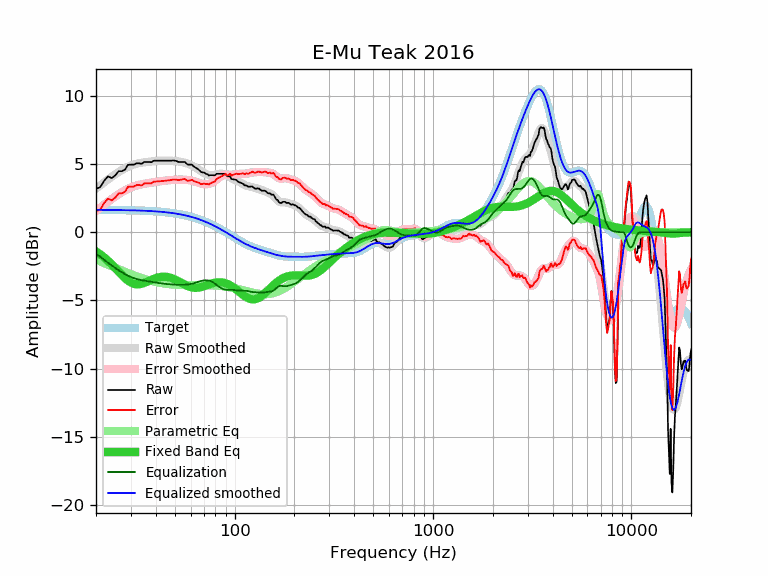

The data file committed next to this chart (first rows):
frequency, raw, error, smoothed, error_smoothed, equalization, parametric_eq, equalized_raw, equalized_smoothed, target
20, 3.18, 1.54, 3.19, 1.55, -1.55, -1.41, 1.63, 1.64, 1.64
21, 3.30, 1.66, 3.43, 1.80, -1.80, -1.62, 1.51, 1.64, 1.64
22, 3.78, 2.15, 3.66, 2.02, -2.02, -1.85, 1.76, 1.64, 1.64
23, 4.09, 2.46, 3.87, 2.24, -2.24, -2.09, 1.85, 1.63, 1.63
24, 3.97, 2.34, 4.07, 2.43, -2.43, -2.35, 1.54, 1.63, 1.63
25, 4.16, 2.53, 4.24, 2.62, -2.62, -2.62, 1.54, 1.63, 1.63
26, 4.47, 2.85, 4.41, 2.78, -2.78, -2.89, 1.69, 1.62, 1.62
27, 4.47, 2.85, 4.55, 2.93, -2.93, -3.14, 1.54, 1.62, 1.62
28, 4.59, 2.97, 4.68, 3.07, -3.07, -3.36, 1.52, 1.62, 1.62
29, 4.94, 3.33, 4.80, 3.18, -3.18, -3.55, 1.76, 1.61, 1.61
30, 4.95, 3.34, 4.89, 3.28, -3.28, -3.69, 1.67, 1.61, 1.61
31, 4.95, 3.35, 4.96, 3.36, -3.36, -3.78, 1.59, 1.60, 1.60
32, 5.05, 3.45, 5.02, 3.42, -3.42, -3.82, 1.63, 1.60, 1.60
33, 5.05, 3.46, 5.06, 3.47, -3.47, -3.81, 1.58, 1.59, 1.59
34, 5.01, 3.43, 5.10, 3.51, -3.51, -3.78, 1.50, 1.58, 1.58
35, 5.15, 3.58, 5.12, 3.55, -3.55, -3.72, 1.60, 1.58, 1.58
36, 5.15, 3.58, 5.15, 3.58, -3.58, -3.64, 1.57, 1.57, 1.57
37, 5.15, 3.59, 5.17, 3.61, -3.61, -3.57, 1.54, 1.56, 1.56
38, 5.13, 3.58, 5.19, 3.64, -3.64, -3.49, 1.49, 1.55, 1.55
39, 5.24, 3.70, 5.20, 3.66, -3.66, -3.42, 1.58, 1.54, 1.54
40, 5.24, 3.71, 5.22, 3.69, -3.69, -3.36, 1.55, 1.53, 1.53
41, 5.24, 3.72, 5.23, 3.71, -3.71, -3.32, 1.53, 1.52, 1.52
42, 5.24, 3.74, 5.24, 3.73, -3.73, -3.28, 1.51, 1.51, 1.51
43, 5.24, 3.75, 5.25, 3.75, -3.75, -3.27, 1.49, 1.49, 1.49
44, 5.24, 3.76, 5.25, 3.77, -3.77, -3.26, 1.47, 1.48, 1.48
45, 5.24, 3.78, 5.25, 3.79, -3.79, -3.27, 1.45, 1.46, 1.46
46, 5.24, 3.79, 5.25, 3.80, -3.80, -3.29, 1.44, 1.45, 1.45
47, 5.24, 3.81, 5.25, 3.81, -3.81, -3.32, 1.43, 1.43, 1.43
48, 5.24, 3.83, 5.24, 3.83, -3.83, -3.36, 1.42, 1.42, 1.42
49, 5.26, 3.86, 5.23, 3.84, -3.84, -3.41, 1.42, 1.40, 1.40
50, 5.24, 3.86, 5.22, 3.84, -3.84, -3.46, 1.40, 1.38, 1.38
51, 5.21, 3.85, 5.21, 3.85, -3.85, -3.52, 1.36, 1.36, 1.36
52, 5.15, 3.81, 5.19, 3.85, -3.85, -3.58, 1.30, 1.34, 1.34
53, 5.15, 3.83, 5.17, 3.86, -3.86, -3.65, 1.29, 1.32, 1.32
54, 5.15, 3.86, 5.15, 3.86, -3.86, -3.72, 1.30, 1.29, 1.29
55, 5.15, 3.88, 5.12, 3.85, -3.85, -3.78, 1.30, 1.27, 1.27
56, 5.15, 3.91, 5.09, 3.85, -3.85, -3.84, 1.30, 1.25, 1.25
57, 5.05, 3.83, 5.06, 3.84, -3.84, -3.90, 1.21, 1.22, 1.22
58, 4.95, 3.76, 5.02, 3.83, -3.83, -3.95, 1.12, 1.19, 1.19
59, 4.95, 3.78, 4.98, 3.81, -3.81, -3.99, 1.14, 1.17, 1.17
60, 4.95, 3.81, 4.93, 3.80, -3.80, -4.02, 1.16, 1.14, 1.14
61, 4.95, 3.84, 4.88, 3.77, -3.77, -4.05, 1.18, 1.11, 1.11
62, 4.83, 3.75, 4.83, 3.75, -3.75, -4.07, 1.08, 1.08, 1.08
63, 4.76, 3.71, 4.77, 3.72, -3.72, -4.08, 1.05, 1.05, 1.05
64, 4.70, 3.68, 4.70, 3.68, -3.68, -4.08, 1.02, 1.02, 1.02
65, 4.65, 3.66, 4.64, 3.65, -3.65, -4.07, 1.00, 0.99, 0.99
66, 4.57, 3.62, 4.57, 3.62, -3.62, -4.05, 0.95, 0.95, 0.95
67, 4.48, 3.56, 4.51, 3.59, -3.59, -4.04, 0.89, 0.92, 0.92
68, 4.40, 3.52, 4.45, 3.56, -3.56, -4.01, 0.84, 0.88, 0.88
69, 4.38, 3.53, 4.39, 3.54, -3.54, -3.98, 0.84, 0.85, 0.85
70, 4.38, 3.57, 4.34, 3.53, -3.53, -3.95, 0.85, 0.81, 0.81
71, 4.31, 3.53, 4.30, 3.52, -3.52, -3.92, 0.79, 0.78, 0.78
72, 4.27, 3.53, 4.26, 3.52, -3.52, -3.89, 0.75, 0.74, 0.74
73, 4.25, 3.55, 4.23, 3.53, -3.53, -3.86, 0.72, 0.70, 0.70
74, 4.16, 3.50, 4.21, 3.54, -3.54, -3.83, 0.62, 0.66, 0.66
75, 4.18, 3.56, 4.19, 3.56, -3.56, -3.80, 0.62, 0.62, 0.62
76, 4.18, 3.60, 4.18, 3.59, -3.59, -3.77, 0.59, 0.59, 0.59
77, 4.18, 3.64, 4.18, 3.63, -3.63, -3.74, 0.55, 0.55, 0.55
78, 4.18, 3.68, 4.19, 3.68, -3.68, -3.72, 0.50, 0.51, 0.51
79, 4.16, 3.70, 4.20, 3.73, -3.73, -3.70, 0.43, 0.47, 0.47
... 553 more rows
